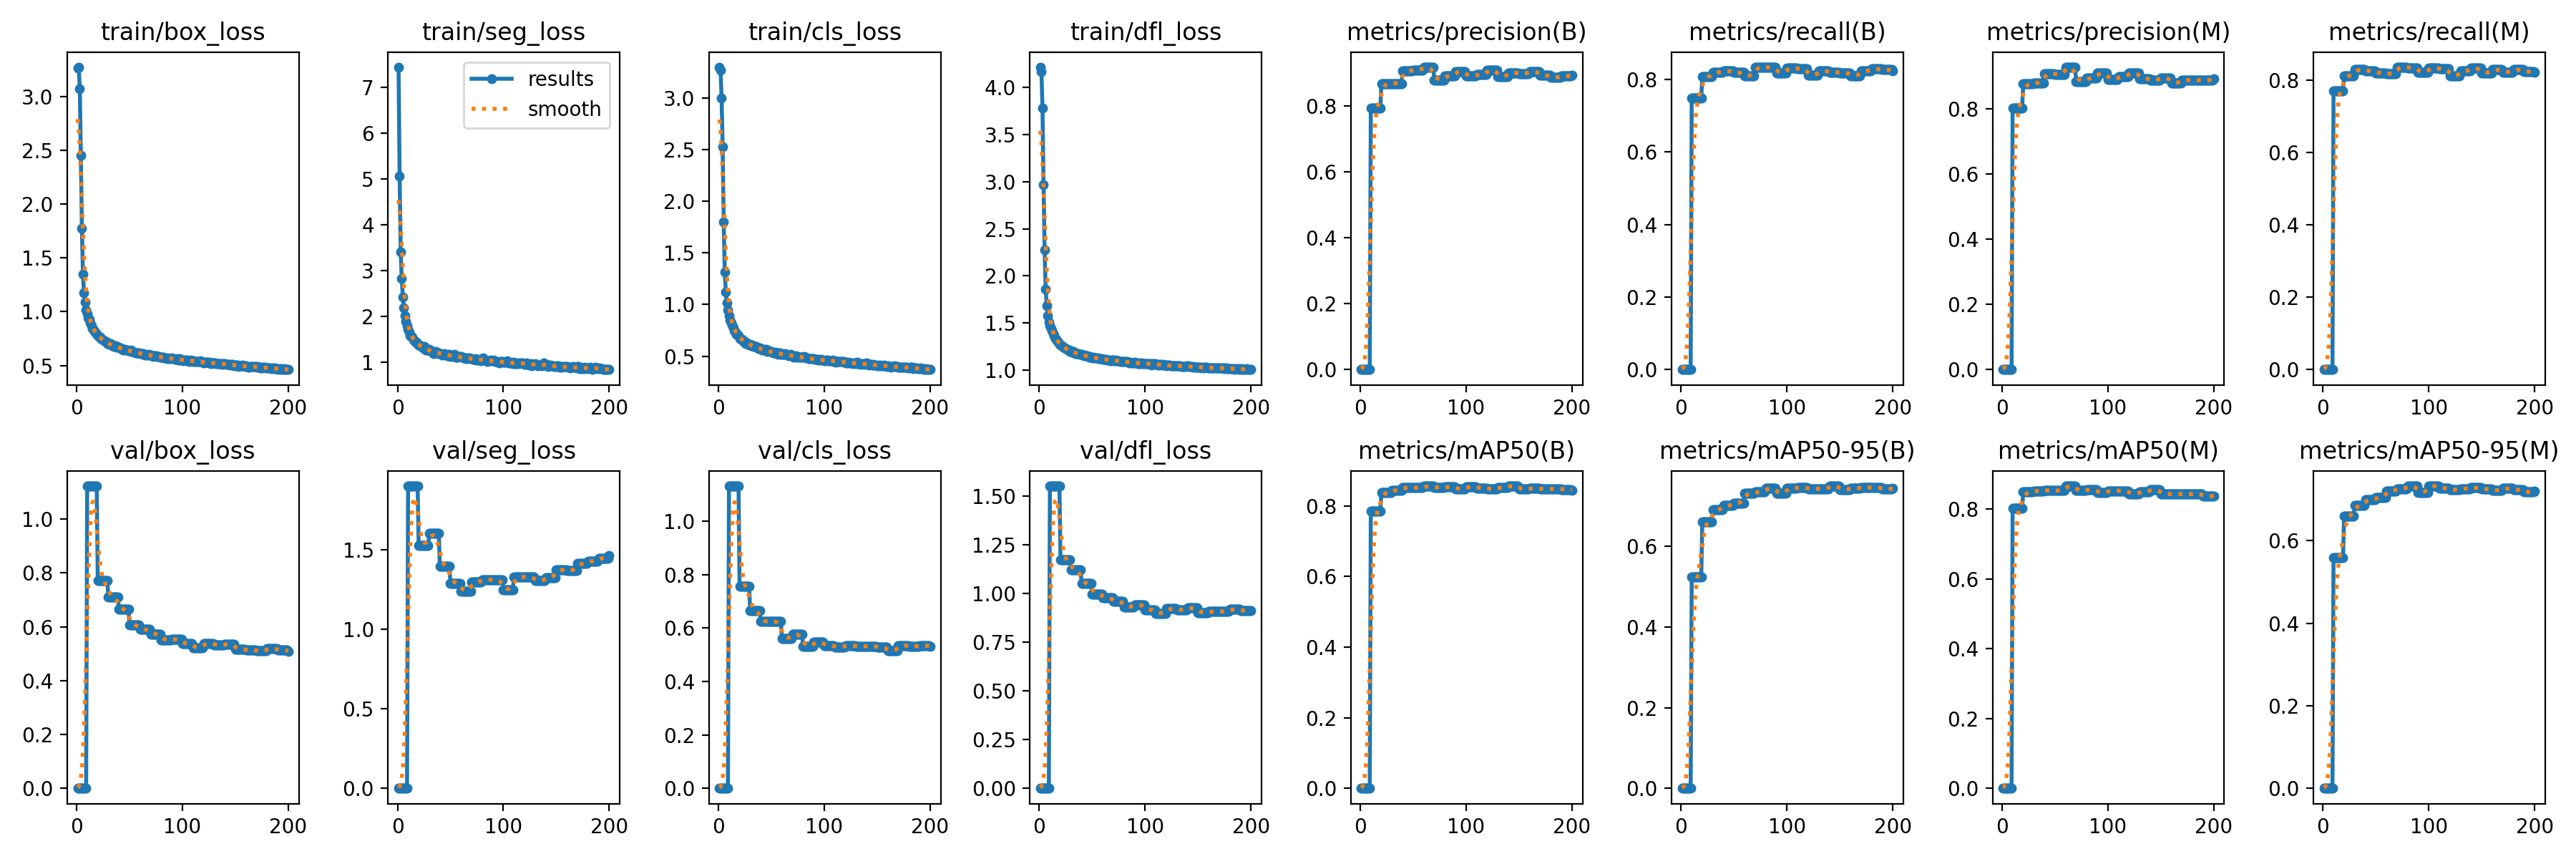

The table this chart was drawn from, first rows:
current_epoch, train/box_loss, train/seg_loss, train/cls_loss, train/dfl_loss, metrics/precision(B), metrics/recall(B), metrics/mAP50(B), metrics/mAP50-95(B), metrics/precision(M), metrics/recall(M), metrics/mAP50(M), metrics/mAP50-95(M), val/box_loss, val/seg_loss, val/cls_loss, val/dfl_loss, lr/pg0, lr/pg1, lr/pg2
1, 3.26, 7.44, 3.299, 4.218, 0, 0, 0, 0, 0, 0, 0, 0, 0, 0, 0, 0, 0.003273, 0.003273, 0.003273
2, 3.271, 5.059, 3.268, 4.172, 0, 0, 0, 0, 0, 0, 0, 0, 0, 0, 0, 0, 0.006573, 0.006573, 0.006573
3, 3.072, 3.399, 3.001, 3.78, 0, 0, 0, 0, 0, 0, 0, 0, 0, 0, 0, 0, 0.009841, 0.009841, 0.009841
4, 2.454, 2.831, 2.526, 2.965, 0, 0, 0, 0, 0, 0, 0, 0, 0, 0, 0, 0, 0.009851, 0.009851, 0.009851
5, 1.771, 2.421, 1.801, 2.276, 0, 0, 0, 0, 0, 0, 0, 0, 0, 0, 0, 0, 0.009802, 0.009802, 0.009802
6, 1.35, 2.187, 1.317, 1.858, 0, 0, 0, 0, 0, 0, 0, 0, 0, 0, 0, 0, 0.009753, 0.009753, 0.009753
7, 1.179, 2.011, 1.123, 1.68, 0, 0, 0, 0, 0, 0, 0, 0, 0, 0, 0, 0, 0.009703, 0.009703, 0.009703
8, 1.087, 1.88, 1.017, 1.578, 0, 0, 0, 0, 0, 0, 0, 0, 0, 0, 0, 0, 0.009654, 0.009654, 0.009654
9, 1.018, 1.784, 0.9457, 1.507, 0, 0, 0, 0, 0, 0, 0, 0, 0, 0, 0, 0, 0.009604, 0.009604, 0.009604
10, 0.9855, 1.707, 0.8951, 1.469, 0.7936, 0.7488, 0.7857, 0.5237, 0.8021, 0.7697, 0.8036, 0.5593, 1.123, 1.9, 1.132, 1.55, 0.009555, 0.009555, 0.009555
11, 0.9451, 1.654, 0.85, 1.436, 0.7936, 0.7488, 0.7857, 0.5237, 0.8021, 0.7697, 0.8036, 0.5593, 1.123, 1.9, 1.132, 1.55, 0.009505, 0.009505, 0.009505
12, 0.9308, 1.577, 0.8244, 1.416, 0.7936, 0.7488, 0.7857, 0.5237, 0.8021, 0.7697, 0.8036, 0.5593, 1.123, 1.9, 1.132, 1.55, 0.009456, 0.009456, 0.009456
13, 0.8983, 1.558, 0.8012, 1.384, 0.7936, 0.7488, 0.7857, 0.5237, 0.8021, 0.7697, 0.8036, 0.5593, 1.123, 1.9, 1.132, 1.55, 0.009406, 0.009406, 0.009406
14, 0.8693, 1.538, 0.7766, 1.361, 0.7936, 0.7488, 0.7857, 0.5237, 0.8021, 0.7697, 0.8036, 0.5593, 1.123, 1.9, 1.132, 1.55, 0.009357, 0.009357, 0.009357
15, 0.8434, 1.475, 0.7473, 1.333, 0.7936, 0.7488, 0.7857, 0.5237, 0.8021, 0.7697, 0.8036, 0.5593, 1.123, 1.9, 1.132, 1.55, 0.009307, 0.009307, 0.009307
16, 0.8277, 1.468, 0.7332, 1.321, 0.7936, 0.7488, 0.7857, 0.5237, 0.8021, 0.7697, 0.8036, 0.5593, 1.123, 1.9, 1.132, 1.55, 0.009258, 0.009258, 0.009258
17, 0.8137, 1.424, 0.7151, 1.303, 0.7936, 0.7488, 0.7857, 0.5237, 0.8021, 0.7697, 0.8036, 0.5593, 1.123, 1.9, 1.132, 1.55, 0.009208, 0.009208, 0.009208
18, 0.8064, 1.433, 0.708, 1.293, 0.7936, 0.7488, 0.7857, 0.5237, 0.8021, 0.7697, 0.8036, 0.5593, 1.123, 1.9, 1.132, 1.55, 0.009158, 0.009158, 0.009158
19, 0.7889, 1.392, 0.6967, 1.273, 0.7936, 0.7488, 0.7857, 0.5237, 0.8021, 0.7697, 0.8036, 0.5593, 1.123, 1.9, 1.132, 1.55, 0.009109, 0.009109, 0.009109
20, 0.7747, 1.369, 0.6742, 1.262, 0.8685, 0.8067, 0.8392, 0.6604, 0.8761, 0.8125, 0.849, 0.6597, 0.7712, 1.528, 0.757, 1.173, 0.009059, 0.009059, 0.009059
21, 0.7701, 1.359, 0.6711, 1.254, 0.8685, 0.8067, 0.8392, 0.6604, 0.8761, 0.8125, 0.849, 0.6597, 0.7712, 1.528, 0.757, 1.173, 0.00901, 0.00901, 0.00901
22, 0.7615, 1.351, 0.665, 1.251, 0.8685, 0.8067, 0.8392, 0.6604, 0.8761, 0.8125, 0.849, 0.6597, 0.7712, 1.528, 0.757, 1.173, 0.00896, 0.00896, 0.00896
23, 0.7487, 1.334, 0.6511, 1.24, 0.8685, 0.8067, 0.8392, 0.6604, 0.8761, 0.8125, 0.849, 0.6597, 0.7712, 1.528, 0.757, 1.173, 0.008911, 0.008911, 0.008911
24, 0.7422, 1.299, 0.6372, 1.235, 0.8685, 0.8067, 0.8392, 0.6604, 0.8761, 0.8125, 0.849, 0.6597, 0.7712, 1.528, 0.757, 1.173, 0.008861, 0.008861, 0.008861
25, 0.7373, 1.333, 0.6412, 1.224, 0.8685, 0.8067, 0.8392, 0.6604, 0.8761, 0.8125, 0.849, 0.6597, 0.7712, 1.528, 0.757, 1.173, 0.008812, 0.008812, 0.008812
26, 0.7287, 1.289, 0.6242, 1.219, 0.8685, 0.8067, 0.8392, 0.6604, 0.8761, 0.8125, 0.849, 0.6597, 0.7712, 1.528, 0.757, 1.173, 0.008762, 0.008762, 0.008762
27, 0.721, 1.261, 0.6199, 1.215, 0.8685, 0.8067, 0.8392, 0.6604, 0.8761, 0.8125, 0.849, 0.6597, 0.7712, 1.528, 0.757, 1.173, 0.008713, 0.008713, 0.008713
28, 0.7212, 1.26, 0.6236, 1.211, 0.8685, 0.8067, 0.8392, 0.6604, 0.8761, 0.8125, 0.849, 0.6597, 0.7712, 1.528, 0.757, 1.173, 0.008663, 0.008663, 0.008663
29, 0.7065, 1.269, 0.6111, 1.198, 0.8685, 0.8067, 0.8392, 0.6604, 0.8761, 0.8125, 0.849, 0.6597, 0.7712, 1.528, 0.757, 1.173, 0.008614, 0.008614, 0.008614
30, 0.7126, 1.272, 0.6169, 1.199, 0.8686, 0.8194, 0.8445, 0.6895, 0.8784, 0.8287, 0.8527, 0.6851, 0.7094, 1.601, 0.6664, 1.119, 0.008564, 0.008564, 0.008564
31, 0.6973, 1.239, 0.6046, 1.191, 0.8686, 0.8194, 0.8445, 0.6895, 0.8784, 0.8287, 0.8527, 0.6851, 0.7094, 1.601, 0.6664, 1.119, 0.008515, 0.008515, 0.008515
32, 0.7007, 1.241, 0.6108, 1.194, 0.8686, 0.8194, 0.8445, 0.6895, 0.8784, 0.8287, 0.8527, 0.6851, 0.7094, 1.601, 0.6664, 1.119, 0.008466, 0.008466, 0.008466
33, 0.6941, 1.218, 0.5944, 1.186, 0.8686, 0.8194, 0.8445, 0.6895, 0.8784, 0.8287, 0.8527, 0.6851, 0.7094, 1.601, 0.6664, 1.119, 0.008416, 0.008416, 0.008416
34, 0.6816, 1.188, 0.5969, 1.173, 0.8686, 0.8194, 0.8445, 0.6895, 0.8784, 0.8287, 0.8527, 0.6851, 0.7094, 1.601, 0.6664, 1.119, 0.008367, 0.008367, 0.008367
35, 0.6779, 1.198, 0.5915, 1.171, 0.8686, 0.8194, 0.8445, 0.6895, 0.8784, 0.8287, 0.8527, 0.6851, 0.7094, 1.601, 0.6664, 1.119, 0.008317, 0.008317, 0.008317
36, 0.6771, 1.236, 0.5937, 1.172, 0.8686, 0.8194, 0.8445, 0.6895, 0.8784, 0.8287, 0.8527, 0.6851, 0.7094, 1.601, 0.6664, 1.119, 0.008268, 0.008268, 0.008268
37, 0.6817, 1.205, 0.5824, 1.171, 0.8686, 0.8194, 0.8445, 0.6895, 0.8784, 0.8287, 0.8527, 0.6851, 0.7094, 1.601, 0.6664, 1.119, 0.008218, 0.008218, 0.008218
38, 0.6681, 1.189, 0.5742, 1.164, 0.8686, 0.8194, 0.8445, 0.6895, 0.8784, 0.8287, 0.8527, 0.6851, 0.7094, 1.601, 0.6664, 1.119, 0.008169, 0.008169, 0.008169
39, 0.6681, 1.202, 0.5779, 1.162, 0.8686, 0.8194, 0.8445, 0.6895, 0.8784, 0.8287, 0.8527, 0.6851, 0.7094, 1.601, 0.6664, 1.119, 0.008119, 0.008119, 0.008119
40, 0.6704, 1.188, 0.5744, 1.167, 0.9063, 0.8229, 0.8522, 0.7001, 0.9071, 0.8253, 0.8544, 0.6994, 0.6658, 1.397, 0.6243, 1.049, 0.00807, 0.00807, 0.00807
41, 0.6628, 1.176, 0.5586, 1.153, 0.9063, 0.8229, 0.8522, 0.7001, 0.9071, 0.8253, 0.8544, 0.6994, 0.6658, 1.397, 0.6243, 1.049, 0.00802, 0.00802, 0.00802
42, 0.66, 1.157, 0.5663, 1.15, 0.9063, 0.8229, 0.8522, 0.7001, 0.9071, 0.8253, 0.8544, 0.6994, 0.6658, 1.397, 0.6243, 1.049, 0.007971, 0.007971, 0.007971
43, 0.66, 1.164, 0.5642, 1.155, 0.9063, 0.8229, 0.8522, 0.7001, 0.9071, 0.8253, 0.8544, 0.6994, 0.6658, 1.397, 0.6243, 1.049, 0.007921, 0.007921, 0.007921
44, 0.6463, 1.175, 0.5572, 1.147, 0.9063, 0.8229, 0.8522, 0.7001, 0.9071, 0.8253, 0.8544, 0.6994, 0.6658, 1.397, 0.6243, 1.049, 0.007872, 0.007872, 0.007872
45, 0.6534, 1.164, 0.5638, 1.146, 0.9063, 0.8229, 0.8522, 0.7001, 0.9071, 0.8253, 0.8544, 0.6994, 0.6658, 1.397, 0.6243, 1.049, 0.007822, 0.007822, 0.007822
46, 0.6453, 1.148, 0.5483, 1.141, 0.9063, 0.8229, 0.8522, 0.7001, 0.9071, 0.8253, 0.8544, 0.6994, 0.6658, 1.397, 0.6243, 1.049, 0.007772, 0.007772, 0.007772
47, 0.6452, 1.136, 0.5531, 1.136, 0.9063, 0.8229, 0.8522, 0.7001, 0.9071, 0.8253, 0.8544, 0.6994, 0.6658, 1.397, 0.6243, 1.049, 0.007723, 0.007723, 0.007723
48, 0.6419, 1.166, 0.5559, 1.139, 0.9063, 0.8229, 0.8522, 0.7001, 0.9071, 0.8253, 0.8544, 0.6994, 0.6658, 1.397, 0.6243, 1.049, 0.007673, 0.007673, 0.007673
49, 0.6377, 1.173, 0.5434, 1.134, 0.9063, 0.8229, 0.8522, 0.7001, 0.9071, 0.8253, 0.8544, 0.6994, 0.6658, 1.397, 0.6243, 1.049, 0.007624, 0.007624, 0.007624
50, 0.6352, 1.123, 0.5443, 1.13, 0.9099, 0.8186, 0.8518, 0.7059, 0.9054, 0.8197, 0.8531, 0.704, 0.6066, 1.289, 0.6259, 0.997, 0.007574, 0.007574, 0.007574
51, 0.6439, 1.139, 0.5372, 1.133, 0.9099, 0.8186, 0.8518, 0.7059, 0.9054, 0.8197, 0.8531, 0.704, 0.6066, 1.289, 0.6259, 0.997, 0.007525, 0.007525, 0.007525
52, 0.6299, 1.123, 0.533, 1.126, 0.9099, 0.8186, 0.8518, 0.7059, 0.9054, 0.8197, 0.8531, 0.704, 0.6066, 1.289, 0.6259, 0.997, 0.007476, 0.007476, 0.007476
53, 0.6281, 1.134, 0.532, 1.127, 0.9099, 0.8186, 0.8518, 0.7059, 0.9054, 0.8197, 0.8531, 0.704, 0.6066, 1.289, 0.6259, 0.997, 0.007426, 0.007426, 0.007426
54, 0.6245, 1.163, 0.5357, 1.124, 0.9099, 0.8186, 0.8518, 0.7059, 0.9054, 0.8197, 0.8531, 0.704, 0.6066, 1.289, 0.6259, 0.997, 0.007377, 0.007377, 0.007377
55, 0.6224, 1.098, 0.5287, 1.126, 0.9099, 0.8186, 0.8518, 0.7059, 0.9054, 0.8197, 0.8531, 0.704, 0.6066, 1.289, 0.6259, 0.997, 0.007327, 0.007327, 0.007327
56, 0.616, 1.096, 0.5217, 1.117, 0.9099, 0.8186, 0.8518, 0.7059, 0.9054, 0.8197, 0.8531, 0.704, 0.6066, 1.289, 0.6259, 0.997, 0.007278, 0.007278, 0.007278
57, 0.6198, 1.111, 0.5308, 1.122, 0.9099, 0.8186, 0.8518, 0.7059, 0.9054, 0.8197, 0.8531, 0.704, 0.6066, 1.289, 0.6259, 0.997, 0.007228, 0.007228, 0.007228
58, 0.6197, 1.112, 0.5318, 1.116, 0.9099, 0.8186, 0.8518, 0.7059, 0.9054, 0.8197, 0.8531, 0.704, 0.6066, 1.289, 0.6259, 0.997, 0.007178, 0.007178, 0.007178
59, 0.6154, 1.115, 0.5197, 1.119, 0.9099, 0.8186, 0.8518, 0.7059, 0.9054, 0.8197, 0.8531, 0.704, 0.6066, 1.289, 0.6259, 0.997, 0.007129, 0.007129, 0.007129
60, 0.6096, 1.118, 0.5155, 1.113, 0.918, 0.809, 0.8556, 0.7307, 0.9268, 0.8171, 0.8668, 0.7208, 0.5903, 1.24, 0.5614, 0.9762, 0.007079, 0.007079, 0.007079
... 140 more rows
